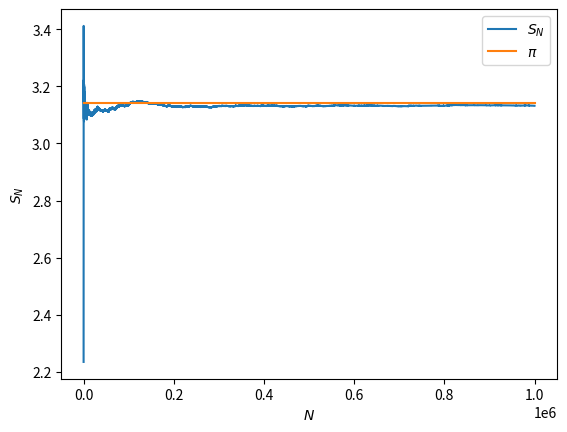

This chart was generated by the following Python code:
# -*- coding: utf-8 -*-
"""
Created on Thu Aug 20 22:39:08 2020

@author: lars-johan.brannmark
"""
# Exercise 8.30 a)
#
# Compute integral of f(x) betwen x=0 and x=1, where
#
# f(x) = 1 / (1-x**2)**(1/2)
#
# The primitive function of f(x) is arcsin(x), so integral becomes
#
# arcsin(1)-arcsin(0) = pi/2 - 0 = pi/2
#
# Monte Carlo approach:
#
# Compute E[f(x)] = 1/(N+1)*sum(f(xi)), with xi uniformly distributed
# between 0 and 1.  Sum converges to pi/2. So 2*sum is an approximation of pi.

# Exercise 8.30 b)
import numpy as np
import matplotlib.pyplot as plt
from math import pi

Nmax = 10**6
f = lambda x: (1-x**2)**(-0.5)

#Generate x_0, x_1, ..., x_N
x = np.random.random(Nmax+1) 
#Create vector of N+1, for N=0, ..., Nmax
Np1 = np.arange(0, Nmax+1, dtype=float) + 1 

S = 2/Np1*np.cumsum(f(x))

plt.figure;
plt.plot(Np1-1, S, label='$S_N$')
plt.plot([0, Nmax], [pi, pi], label='$\pi$')
plt.xlabel('$N$')
plt.ylabel('$S_N$')
plt.legend()
plt.show()